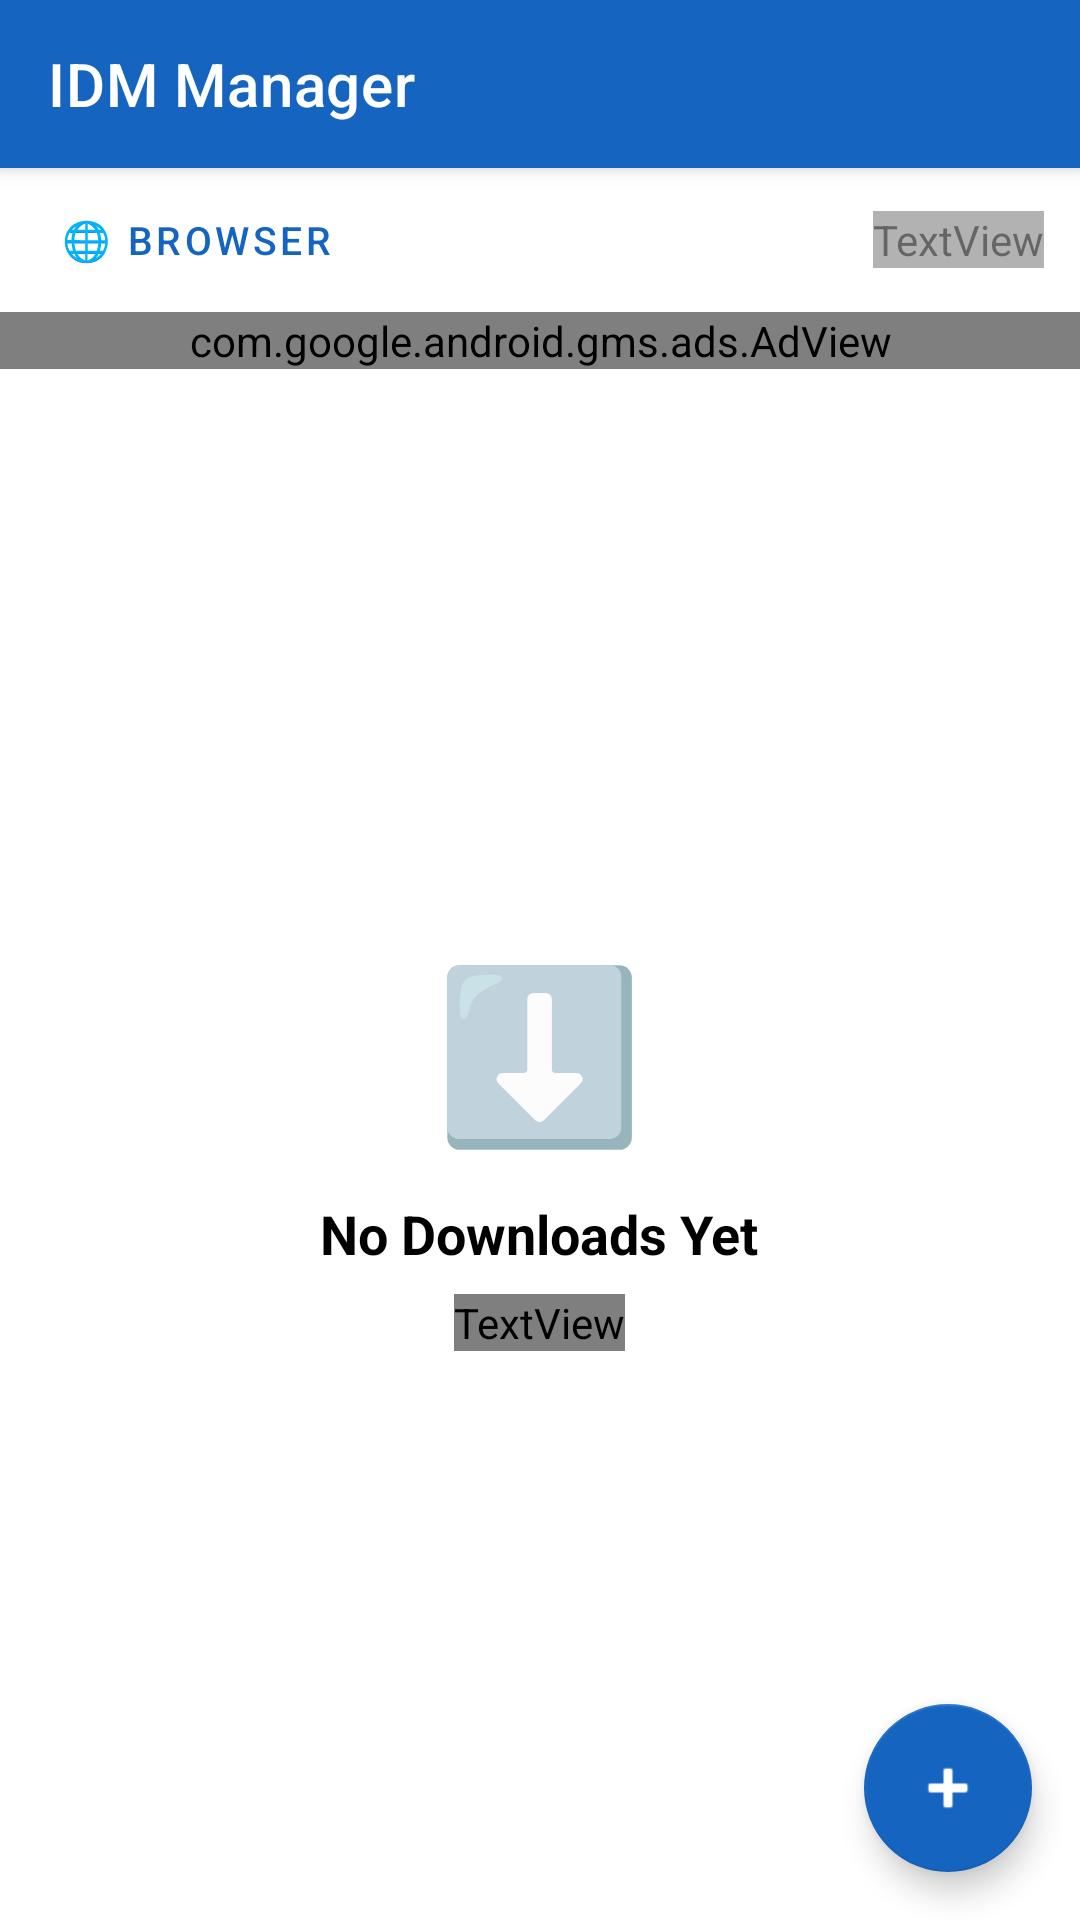

Reconstruct the res/layout file that produces this screen, plus the resources it refers to.
<!-- AndroidManifest.xml: application theme Theme.IDMManager -->
<!-- res/layout/activity_main.xml -->
<?xml version="1.0" encoding="utf-8"?>
<androidx.coordinatorlayout.widget.CoordinatorLayout
    xmlns:android="http://schemas.android.com/apk/res/android"
    xmlns:app="http://schemas.android.com/apk/res-auto"
    android:layout_width="match_parent"
    android:layout_height="match_parent"
    android:background="?attr/colorSurface">

    
    <com.google.android.material.appbar.AppBarLayout
        android:id="@+id/appBarLayout"
        android:layout_width="match_parent"
        android:layout_height="wrap_content">

        <androidx.appcompat.widget.Toolbar
            android:id="@+id/toolbar"
            android:layout_width="match_parent"
            android:layout_height="?attr/actionBarSize"
            android:background="?attr/colorPrimary"
            android:elevation="4dp"
            app:titleTextColor="@color/white"
            app:title="@string/app_name" />

    </com.google.android.material.appbar.AppBarLayout>

    
    <LinearLayout
        android:layout_width="match_parent"
        android:layout_height="match_parent"
        android:orientation="vertical"
        app:layout_behavior="@string/appbar_scrolling_view_behavior">

        
        <LinearLayout
            android:layout_width="match_parent"
            android:layout_height="48dp"
            android:orientation="horizontal"
            android:background="?attr/colorSurfaceVariant"
            android:paddingStart="12dp"
            android:paddingEnd="12dp"
            android:gravity="center_vertical">

            <com.google.android.material.button.MaterialButton
                android:id="@+id/btnBrowser"
                style="@style/Widget.MaterialComponents.Button.TextButton"
                android:layout_width="wrap_content"
                android:layout_height="wrap_content"
                android:text="🌐 Browser"
                android:textSize="13sp" />

            <View android:layout_width="0dp" android:layout_height="0dp" android:layout_weight="1" />

            <TextView
                android:layout_width="wrap_content"
                android:layout_height="wrap_content"
                android:text="IDM Manager"
                android:textSize="11sp"
                android:textColor="?attr/colorOnSurfaceVariant"
                android:alpha="0.6" />

        </LinearLayout>

        
        <com.google.android.gms.ads.AdView
            xmlns:ads="http://schemas.android.com/apk/res-auto"
            android:id="@+id/adView"
            android:layout_width="match_parent"
            android:layout_height="wrap_content"
            android:layout_gravity="center_horizontal"
            ads:adSize="BANNER"
            ads:adUnitId="ca-app-pub-3940256099942544/6300978111" />

        
        <LinearLayout
            android:id="@+id/layoutEmpty"
            android:layout_width="match_parent"
            android:layout_height="0dp"
            android:layout_weight="1"
            android:orientation="vertical"
            android:gravity="center"
            android:padding="32dp"
            android:visibility="visible">

            <TextView
                android:layout_width="wrap_content"
                android:layout_height="wrap_content"
                android:text="⬇️"
                android:textSize="56sp" />

            <TextView
                android:layout_width="wrap_content"
                android:layout_height="wrap_content"
                android:text="No Downloads Yet"
                android:textSize="18sp"
                android:textStyle="bold"
                android:layout_marginTop="12dp"
                android:textColor="?attr/colorOnSurface" />

            <TextView
                android:layout_width="wrap_content"
                android:layout_height="wrap_content"
                android:text="Tap + to add a download link\nor use the Browser to find videos"
                android:textSize="13sp"
                android:gravity="center"
                android:layout_marginTop="8dp"
                android:textColor="?attr/colorOnSurfaceVariant" />

        </LinearLayout>

        
        <androidx.recyclerview.widget.RecyclerView
            android:id="@+id/recyclerDownloads"
            android:layout_width="match_parent"
            android:layout_height="0dp"
            android:layout_weight="1"
            android:padding="8dp"
            android:clipToPadding="false"
            android:visibility="gone" />

    </LinearLayout>

    
    <com.google.android.material.floatingactionbutton.FloatingActionButton
        android:id="@+id/fabAdd"
        android:layout_width="wrap_content"
        android:layout_height="wrap_content"
        android:layout_gravity="bottom|end"
        android:layout_margin="16dp"
        android:contentDescription="Add download"
        android:src="@android:drawable/ic_input_add"
        app:backgroundTint="?attr/colorPrimary"
        app:tint="@color/white" />

</androidx.coordinatorlayout.widget.CoordinatorLayout>
<!-- resources referenced by this layout -->
<resources>
  <color name="white">#FFFFFF</color>
  <string name="app_name">IDM Manager</string>
  <style name="Theme.IDMManager" parent="Theme.MaterialComponents.DayNight.DarkActionBar">
          <item name="colorPrimary">@color/primary</item>
          <item name="colorPrimaryDark">@color/primary_dark</item>
          <item name="colorAccent">@color/secondary</item>
          <item name="colorSurface">@color/white</item>
          <item name="android:statusBarColor">@color/primary_dark</item>
      </style>
  <color name="primary">#1565C0</color>
  <color name="primary_dark">#0D47A1</color>
  <color name="secondary">#FF6D00</color>
</resources>
